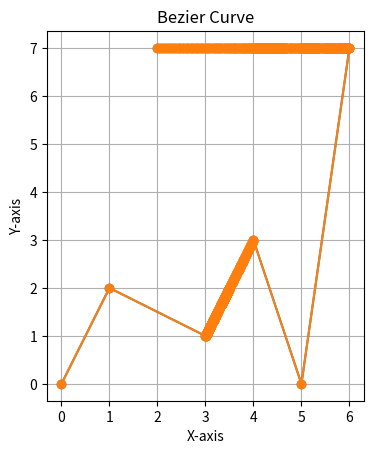

The matplotlib source for this figure:
import matplotlib.pyplot as plt

def mid_point(point1, point2):
    return (point1[0] + point2[0]) / 2, (point1[1] + point2[1]) / 2

def bezier_curve(controlpoints, iteration):
    if iteration == 0:
        return [controlpoints[0], mid_point(controlpoints[0], controlpoints[-1]), controlpoints[-1]]
    else:
        left_mid = mid_point(controlpoints[0], controlpoints[1])
        right_mid = mid_point(controlpoints[1], controlpoints[2])
        mids = mid_point(left_mid, right_mid)

        left_curve = [controlpoints[0], left_mid, mids]
        right_curve = [mids, right_mid, controlpoints[-1]]

        left = bezier_curve(left_curve, iteration - 1)
        right = bezier_curve(right_curve, iteration - 1)

        return left + right
    
def n_bezier_curve(controlpoints, iteration):
    if iteration == 0:
        return controlpoints
    else:
        if len(controlpoints) == 3:
            return bezier_curve(controlpoints, iteration - 1)
        
        middle = len(controlpoints) // 2
        if (len(controlpoints) % 2 == 0):
            mid = mid_point(controlpoints[middle], controlpoints[middle + 1])  
            left_segment = controlpoints[:middle + 1] + [mid]  
            right_segment = [mid] + controlpoints[middle:]  
        else:
            left_segment = controlpoints[:middle + 1]
            right_segment = controlpoints[middle:]
        
        
        left = n_bezier_curve(left_segment, iteration - 1)
        right = n_bezier_curve(right_segment, iteration - 1)


        return left + right

def plot_curve(curve_points):
    x = [p[0] for p in curve_points]
    y = [p[1] for p in curve_points]
    plt.plot(x, y, marker='o')


control_points = [(0, 0), (1, 2), (3, 1), (4, 3), (5, 0),(6,7),(2,7)]
iterations = 10
curve_points = n_bezier_curve(control_points, iterations)

plot_curve(control_points)
plot_curve(curve_points)

plt.title('Bezier Curve')
plt.xlabel('X-axis')
plt.ylabel('Y-axis')
plt.grid(True)
plt.gca().set_aspect('equal', adjustable='box')
plt.show()
